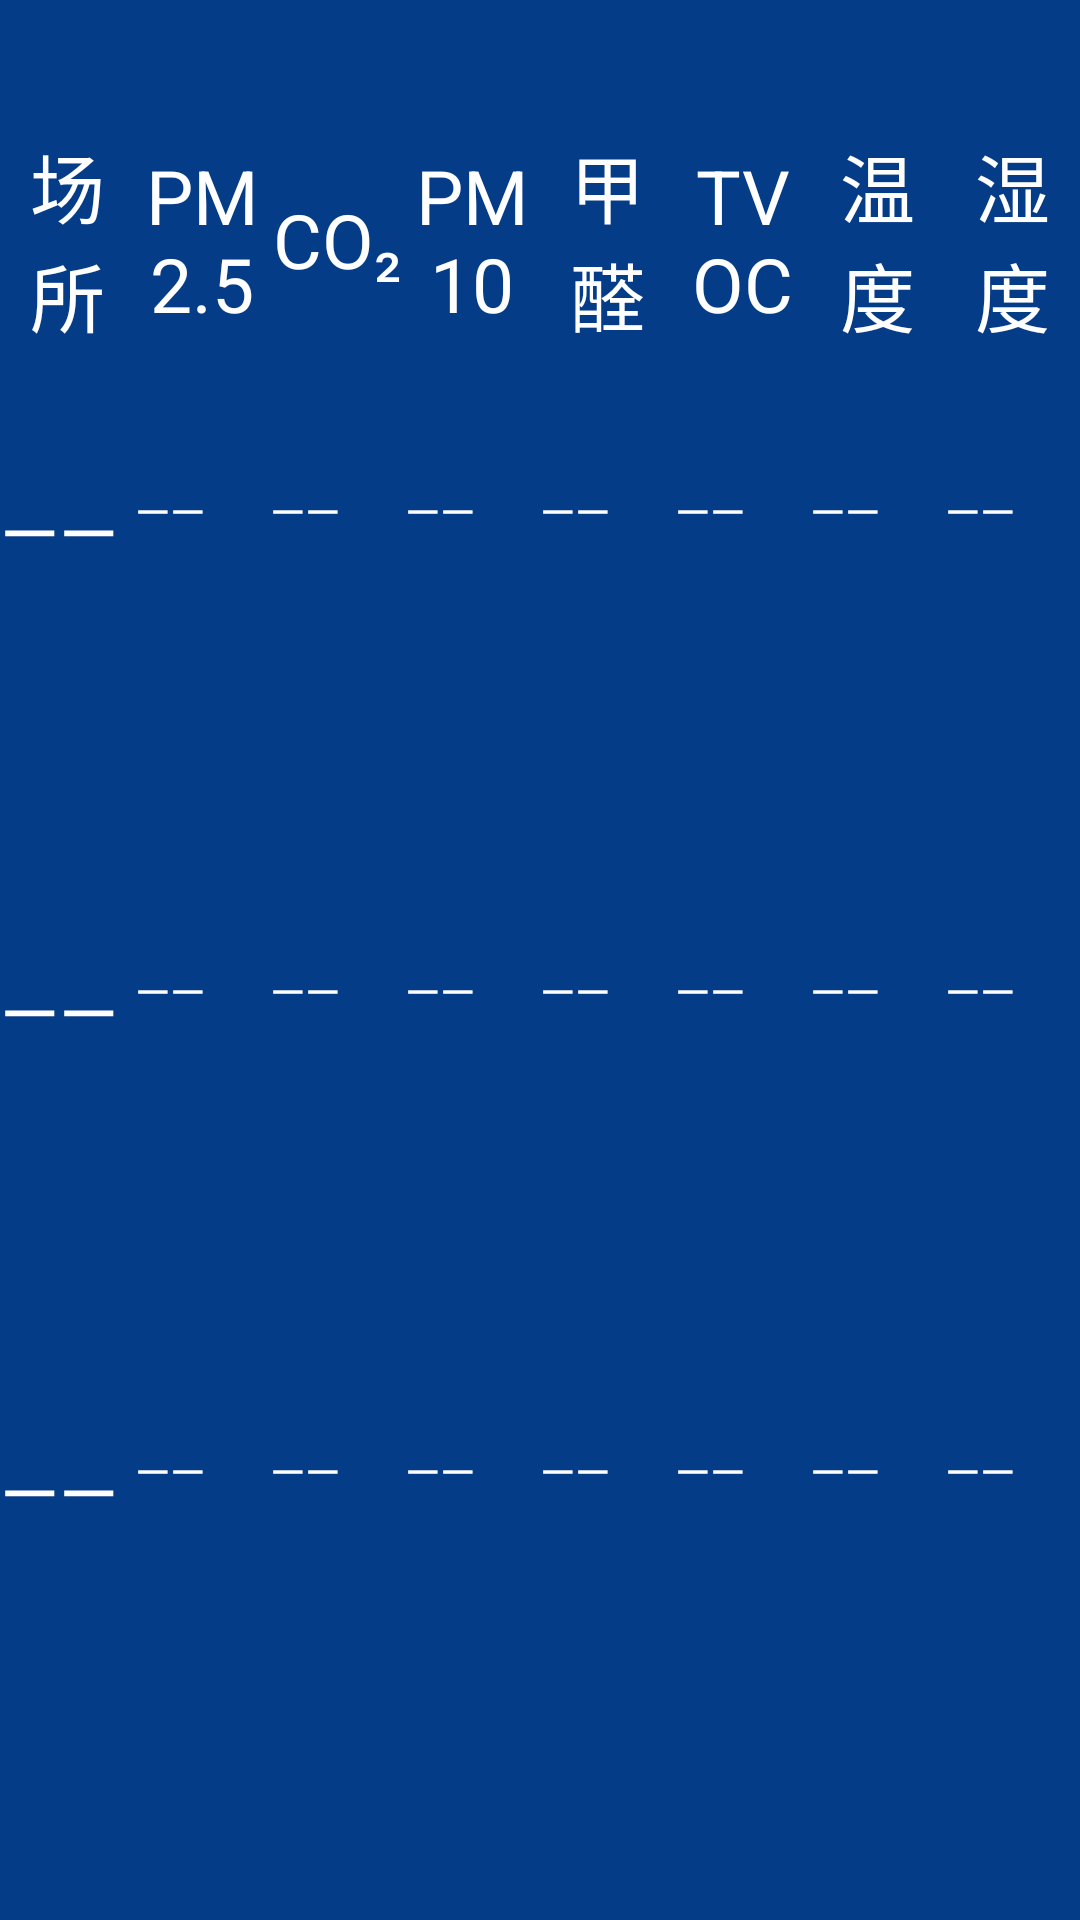

Write the Android layout XML for this screen, with the resource values it uses.
<!-- AndroidManifest.xml: application theme AppTheme -->
<!-- res/layout/fragment_data.xml -->
<?xml version="1.0" encoding="utf-8"?>
<LinearLayout xmlns:android="http://schemas.android.com/apk/res/android"
    android:layout_width="match_parent"
    android:layout_height="match_parent"
    android:background="#053C88"
    android:orientation="vertical">

    <LinearLayout
        android:layout_width="match_parent"
        android:layout_height="0dp"
        android:layout_weight="1"
        android:orientation="horizontal">

        <TextView
            style="@style/mainTv"
            android:layout_width="0dp"
            android:layout_height="match_parent"
            android:layout_weight="1"
            android:gravity="center"
            android:textSize="25sp"
            android:text="场所" />

        <TextView
            style="@style/mainTv"
            android:layout_width="0dp"
            android:layout_height="match_parent"
            android:layout_weight="1"
            android:gravity="center"
            android:textSize="25sp"
            android:text="PM2.5" />

        <TextView
            style="@style/mainTv"
            android:layout_width="0dp"
            android:layout_height="match_parent"
            android:layout_weight="1"
            android:gravity="center"
            android:textSize="25sp"
            android:text="CO₂" />

        <TextView
            style="@style/mainTv"
            android:layout_width="0dp"
            android:layout_height="match_parent"
            android:layout_weight="1"
            android:gravity="center"
            android:textSize="25sp"
            android:text="PM10" />

        <TextView
            style="@style/mainTv"
            android:layout_width="0dp"
            android:layout_height="match_parent"
            android:layout_weight="1"
            android:textSize="25sp"
            android:gravity="center"
            android:text="甲醛" />

        <TextView
            style="@style/mainTv"
            android:layout_width="0dp"
            android:layout_height="match_parent"
            android:layout_weight="1"
            android:textSize="25sp"
            android:gravity="center"
            android:text="TVOC" />

        <TextView
            style="@style/mainTv"
            android:layout_width="0dp"
            android:layout_height="match_parent"
            android:layout_weight="1"
            android:gravity="center"
            android:textSize="25sp"
            android:text="温度" />

        <TextView
            style="@style/mainTv"
            android:layout_width="0dp"
            android:layout_height="match_parent"
            android:layout_weight="1"
            android:textSize="25sp"
            android:gravity="center"
            android:text="湿度" />
    </LinearLayout>

    <LinearLayout
        android:layout_width="match_parent"
        android:layout_height="0dp"
        android:layout_weight="1">

        <TextView
            android:id="@+id/device1_name"
            style="@style/mainTv"
            android:layout_width="0dp"
            android:textSize="25sp"
            android:layout_height="match_parent"
            android:layout_weight="1"
            android:text="——" />

        <TextView
            android:id="@+id/device1_pm25"
            style="@style/mainTv2"
            android:layout_width="0dp"
            android:layout_height="match_parent"
            android:layout_weight="1"
            android:text="——" />

        <TextView
            android:id="@+id/device1_co2"
            style="@style/mainTv2"
            android:layout_width="0dp"
            android:layout_height="match_parent"
            android:layout_weight="1"

            android:text="——" />


        <TextView
            android:id="@+id/device1_pm10"
            style="@style/mainTv2"
            android:layout_width="0dp"
            android:layout_height="match_parent"
            android:layout_weight="1"
            android:text="——" />

        <TextView
            android:id="@+id/device1_jiaquan"
            style="@style/mainTv2"
            android:layout_width="0dp"
            android:layout_height="match_parent"
            android:layout_weight="1"
            android:text="——" />

        <TextView
            android:id="@+id/device1_tvoc"
            style="@style/mainTv2"
            android:layout_width="0dp"
            android:layout_height="match_parent"
            android:layout_weight="1"
            android:text="——" />

        <TextView
            android:id="@+id/device1_wendu"
            style="@style/mainTv2"
            android:layout_width="0dp"
            android:layout_height="match_parent"
            android:layout_weight="1"
            android:text="——" />

        <TextView
            android:id="@+id/device1_shidu"
            style="@style/mainTv2"
            android:layout_width="0dp"
            android:layout_height="match_parent"
            android:layout_weight="1"
            android:text="——" />
    </LinearLayout>


    <LinearLayout
        android:layout_width="match_parent"
        android:layout_height="0dp"
        android:layout_weight="1">

        <TextView
            android:id="@+id/device2_name"
            style="@style/mainTv"
            android:layout_width="0dp"
            android:layout_height="match_parent"
            android:textSize="25sp"
            android:layout_weight="1"
            android:text="——" />

        <TextView
            android:id="@+id/device2_pm25"
            style="@style/mainTv2"
            android:layout_width="0dp"
            android:layout_height="match_parent"
            android:layout_weight="1"
            android:text="——" />

        <TextView
            android:id="@+id/device2_co2"
            style="@style/mainTv2"
            android:layout_width="0dp"
            android:layout_height="match_parent"
            android:layout_weight="1"
            android:text="——" />

        <TextView
            android:id="@+id/device2_pm10"
            style="@style/mainTv2"
            android:layout_width="0dp"
            android:layout_height="match_parent"
            android:layout_weight="1"
            android:text="——" />

        <TextView
            android:id="@+id/device2_jiaquan"
            style="@style/mainTv2"
            android:layout_width="0dp"
            android:layout_height="match_parent"
            android:layout_weight="1"
            android:text="——" />

        <TextView
            android:id="@+id/device2_tvoc"
            style="@style/mainTv2"
            android:layout_width="0dp"
            android:layout_height="match_parent"
            android:layout_weight="1"
            android:text="——" />

        <TextView
            android:id="@+id/device2_wendu"
            style="@style/mainTv2"
            android:layout_width="0dp"
            android:layout_height="match_parent"
            android:layout_weight="1"
            android:text="——" />

        <TextView
            android:id="@+id/device2_shidu"
            style="@style/mainTv2"
            android:layout_width="0dp"
            android:layout_height="match_parent"
            android:layout_weight="1"
            android:text="——" />
    </LinearLayout>

    <LinearLayout
        android:layout_width="match_parent"
        android:layout_height="0dp"
        android:layout_weight="1">

        <TextView
            android:id="@+id/device3_name"
            style="@style/mainTv"
            android:layout_width="0dp"
            android:layout_height="match_parent"
            android:layout_weight="1"
            android:textSize="25sp"
            android:text="——" />
        <TextView
            android:id="@+id/device3_pm25"
            style="@style/mainTv2"
            android:layout_width="0dp"
            android:layout_height="match_parent"
            android:layout_weight="1"
            android:text="——" />
        <TextView
            android:id="@+id/device3_co2"
            style="@style/mainTv2"
            android:layout_width="0dp"
            android:layout_height="match_parent"
            android:layout_weight="1"
            android:text="——" />

        <TextView
            android:id="@+id/device3_pm10"
            style="@style/mainTv2"
            android:layout_width="0dp"
            android:layout_height="match_parent"
            android:layout_weight="1"
            android:text="——" />

        <TextView
            android:id="@+id/device3_jiaquan"
            style="@style/mainTv2"
            android:layout_width="0dp"
            android:layout_height="match_parent"
            android:layout_weight="1"
            android:text="——" />

        <TextView
            android:id="@+id/device3_tvoc"
            style="@style/mainTv2"
            android:layout_width="0dp"
            android:layout_height="match_parent"
            android:layout_weight="1"
            android:text="——" />

        <TextView
            android:id="@+id/device3_wendu"
            style="@style/mainTv2"
            android:layout_width="0dp"
            android:layout_height="match_parent"
            android:layout_weight="1"
            android:text="——" />

        <TextView
            android:id="@+id/device3_shidu"
            style="@style/mainTv2"
            android:layout_width="0dp"
            android:layout_height="match_parent"
            android:layout_weight="1"
            android:text="——" />
    </LinearLayout>
</LinearLayout>
<!-- resources referenced by this layout -->
<resources>
  <style name="mainTv">
          <item name="android:textColor">@color/white</item>
          <item name="android:textSize">16sp</item>
      </style>
  <style name="mainTv2">
          <item name="android:textColor">@color/white</item>
          <item name="android:textSize">15sp</item>
      </style>
  <style name="AppTheme" parent="Theme.AppCompat.Light.NoActionBar">
          
          <item name="colorPrimary">@color/colorPrimary</item>
          <item name="colorPrimaryDark">@color/colorPrimaryDark</item>
          <item name="colorAccent">@color/colorAccent</item>
      </style>
  <color name="white">#FFFFFF</color>
  <color name="colorPrimary">#4F99F7</color>
  <color name="colorPrimaryDark">#303F9F</color>
  <color name="colorAccent">#FF4081</color>
</resources>
